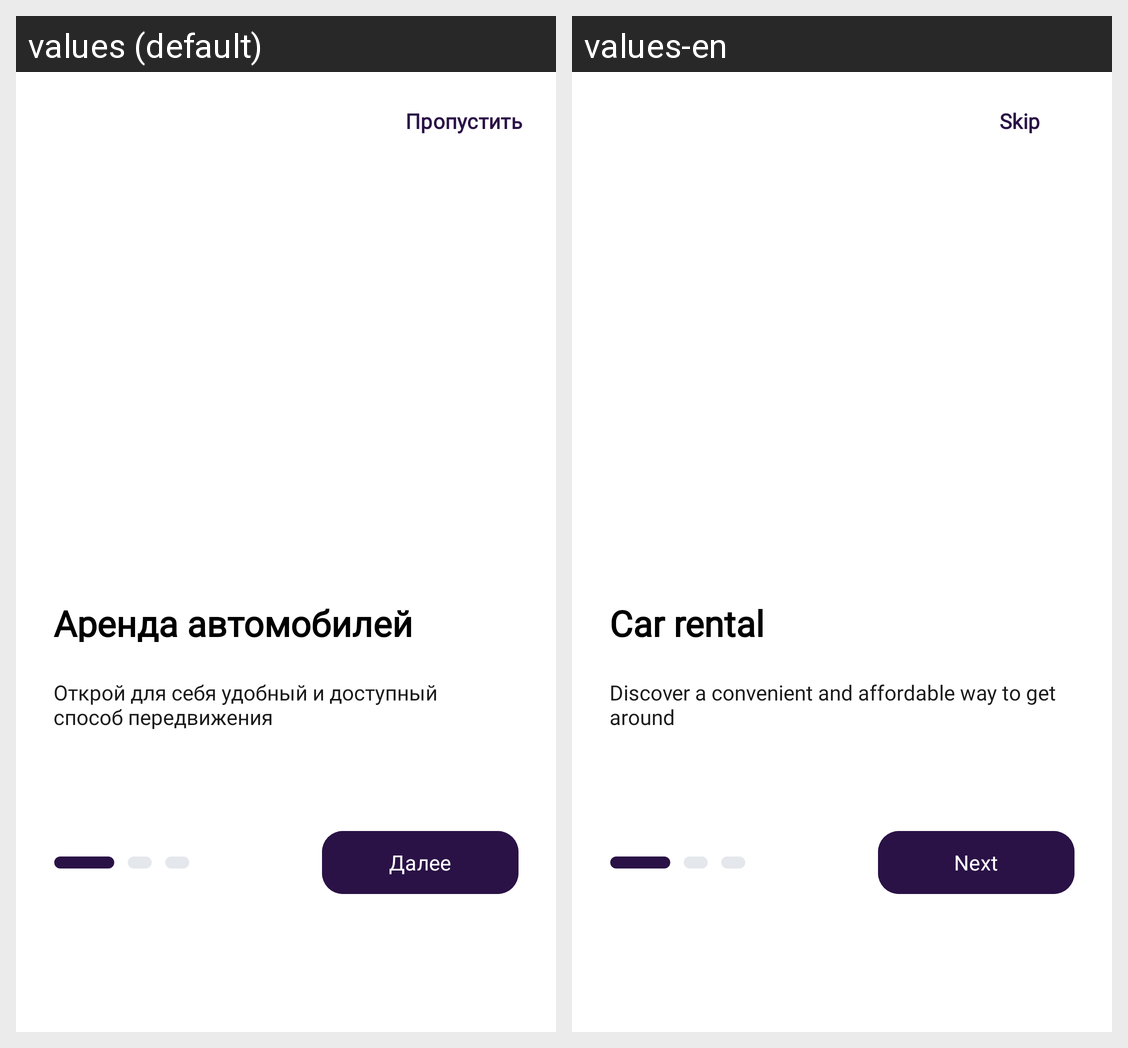

The same Android screen rendered under two of its app's locales, left to right. List the strings drawn on it with the default value and each locale's translation.
Android screen res/layout/activity_onboarding1.xml rendered under 2 locales, left to right: values (default), values-en. Device: Nexus 5 (rendered at 1080×1920; each locale shown at half size, 540×960, under a caption strip naming it); theme Theme.DriveNextApp.
Strings drawn on this screen, with the default value and each locale's value (text and hints the layout hard-codes, and strings that could not be matched under every locale, appear in the picture but are not listed):

button_skip
  values: Пропустить
  values-en: Skip

desc_carrental
  values: Аренда автомобилей
  values-en: Car rental

desc_onboarding1
  values: Открой для себя удобный и доступный способ передвижения
  values-en: Discover a convenient and affordable way to get around

button_next
  values: Далее
  values-en: Next
